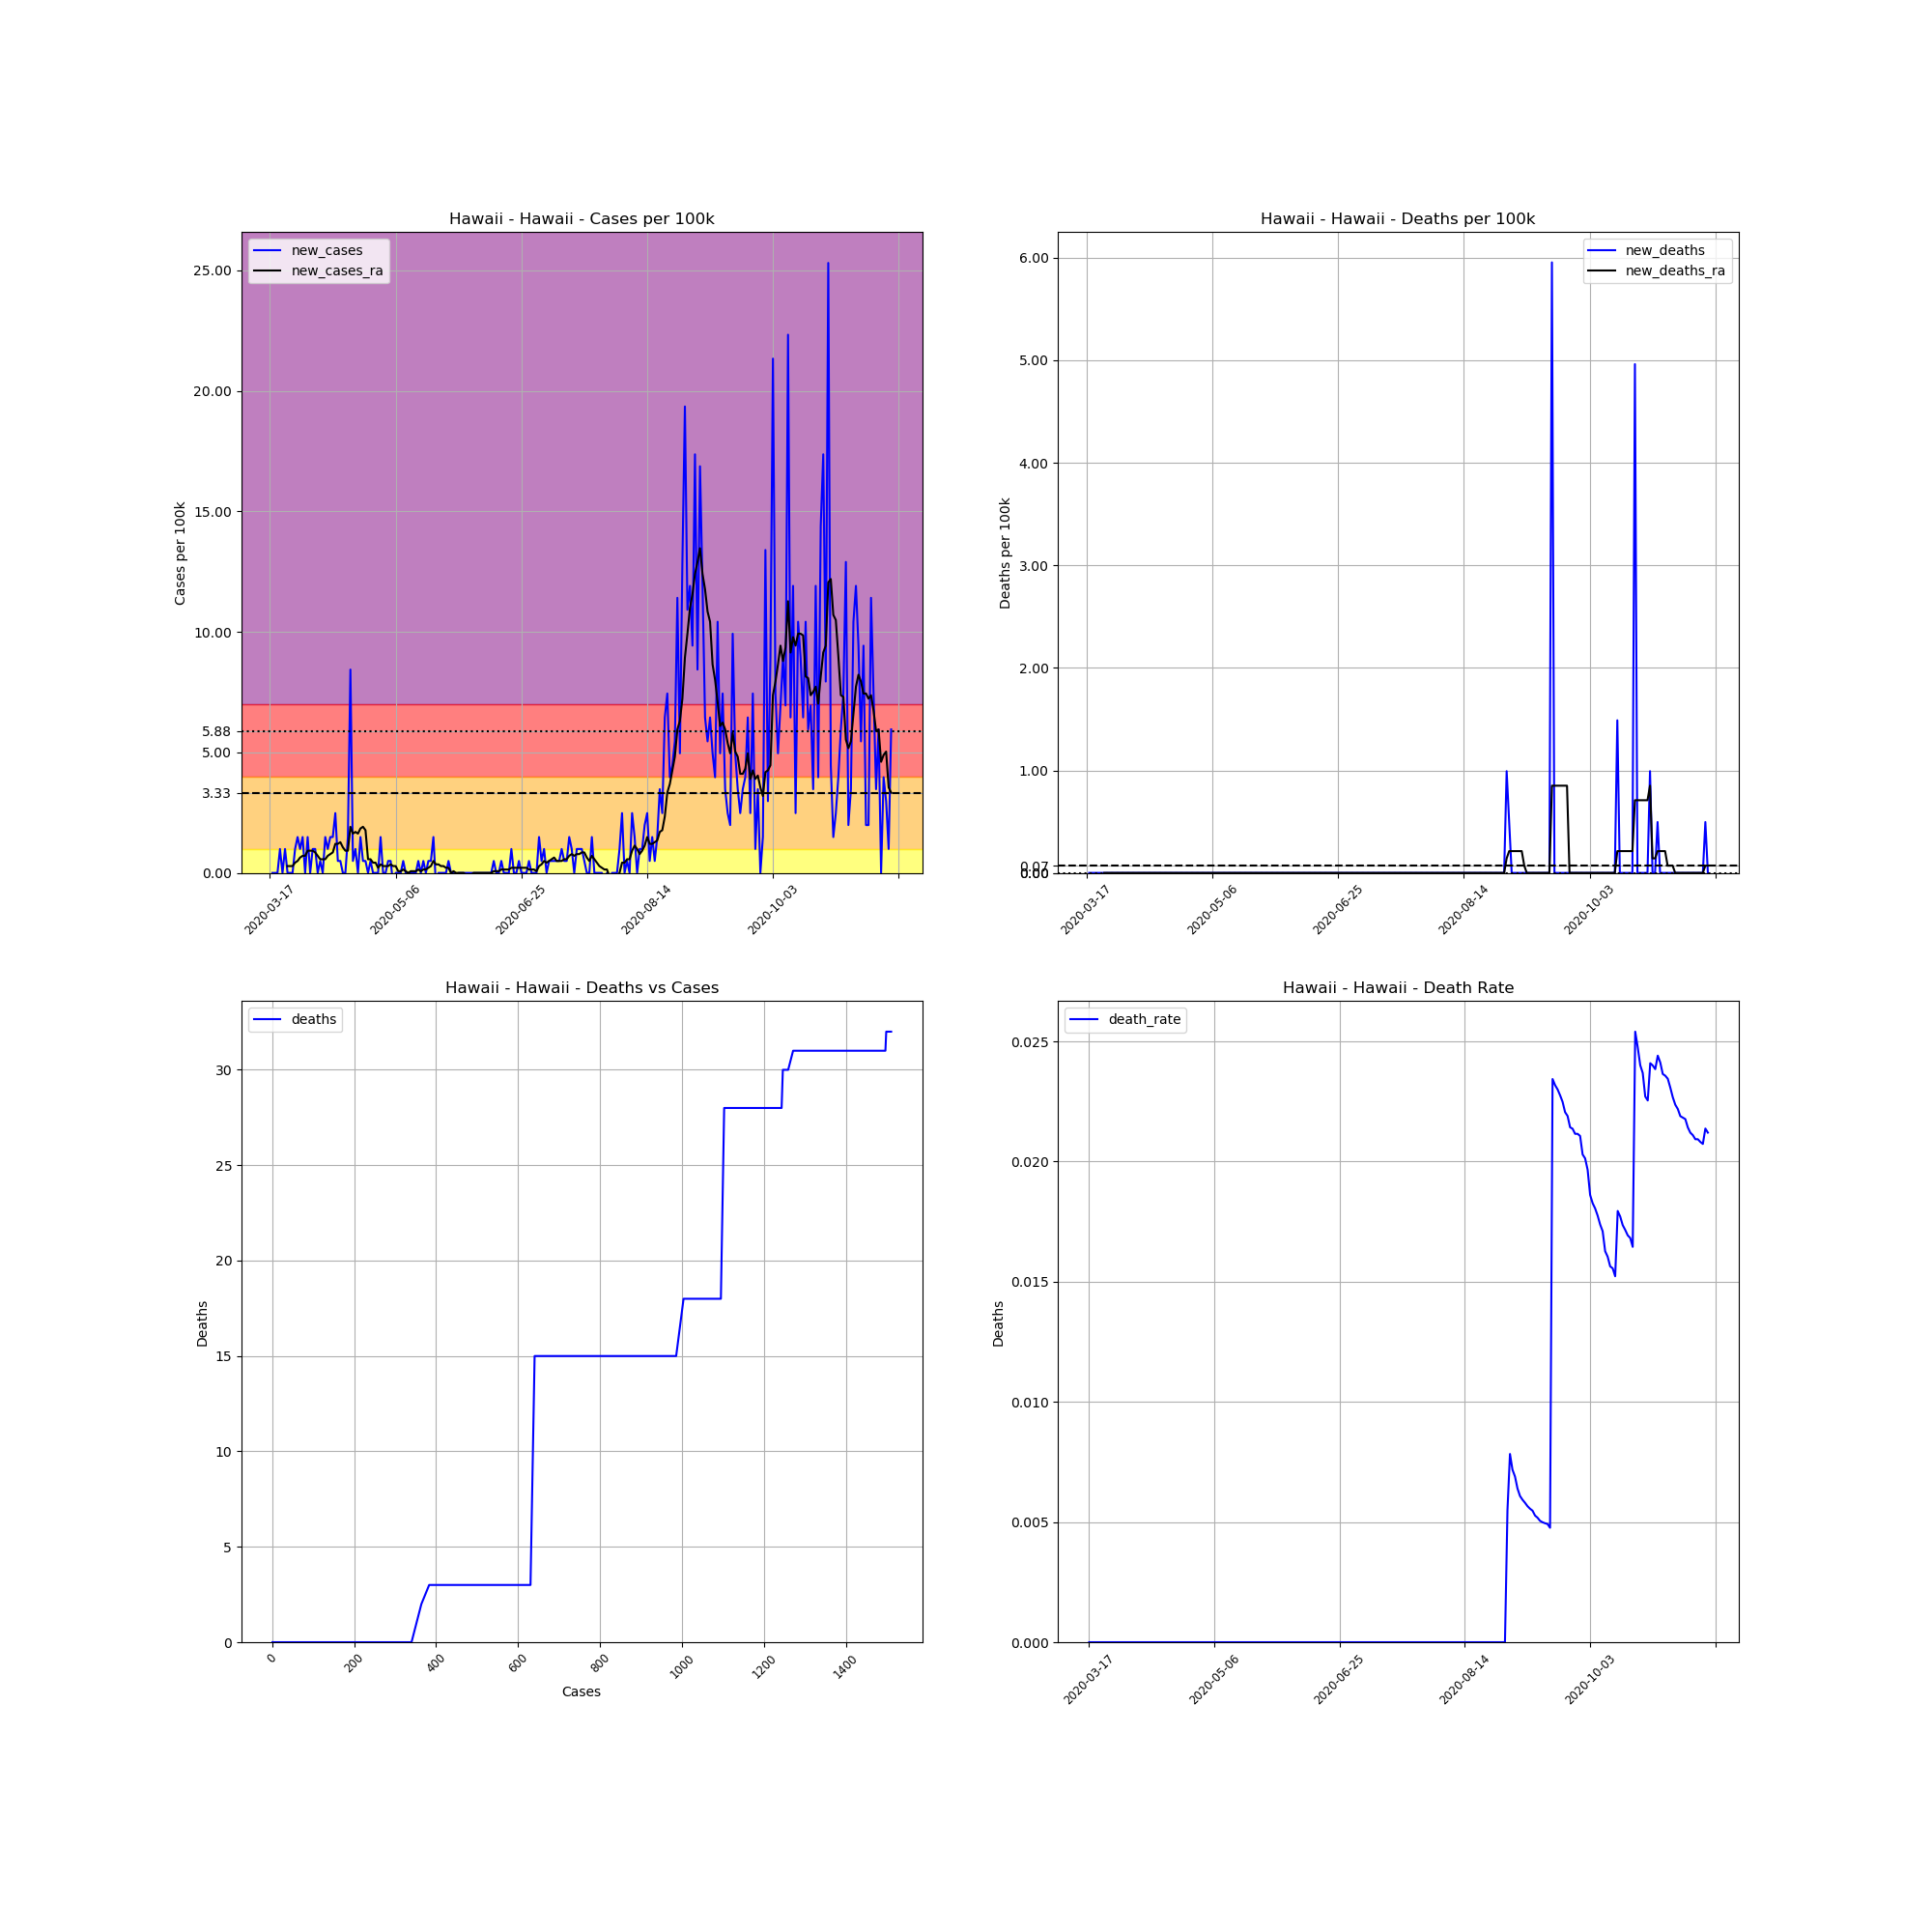

Values plotted in this chart, from the file beside it:
, date, county, state, fips, cases, deaths, COUNTY, STNAME, CTYNAME, POPESTIMATE2019, cases_per_100k, deaths_per_100k, death_rate, new_cases, new_deaths, new_cases_ra, new_deaths_ra
121705, 2020-03-17, Hawaii, Hawaii, 15001, 1, 0, 1, Hawaii, Hawaii, 201513, 0.4962, 0.0, 0.0, , , , 
121706, 2020-03-18, Hawaii, Hawaii, 15001, 1, 0, 1, Hawaii, Hawaii, 201513, 0.4962, 0.0, 0.0, 0.0, 0.0, , 
121707, 2020-03-19, Hawaii, Hawaii, 15001, 1, 0, 1, Hawaii, Hawaii, 201513, 0.4962, 0.0, 0.0, 0.0, 0.0, , 
121708, 2020-03-20, Hawaii, Hawaii, 15001, 1, 0, 1, Hawaii, Hawaii, 201513, 0.4962, 0.0, 0.0, 0.0, 0.0, , 
121709, 2020-03-21, Hawaii, Hawaii, 15001, 3, 0, 1, Hawaii, Hawaii, 201513, 1.489, 0.0, 0.0, 0.9925, 0.0, , 
121710, 2020-03-22, Hawaii, Hawaii, 15001, 3, 0, 1, Hawaii, Hawaii, 201513, 1.489, 0.0, 0.0, 0.0, 0.0, , 
121711, 2020-03-23, Hawaii, Hawaii, 15001, 5, 0, 1, Hawaii, Hawaii, 201513, 2.481, 0.0, 0.0, 0.9925, 0.0, , 
121712, 2020-03-24, Hawaii, Hawaii, 15001, 5, 0, 1, Hawaii, Hawaii, 201513, 2.481, 0.0, 0.0, 0.0, 0.0, 0.2836, 0.0
121713, 2020-03-25, Hawaii, Hawaii, 15001, 5, 0, 1, Hawaii, Hawaii, 201513, 2.481, 0.0, 0.0, 0.0, 0.0, 0.2836, 0.0
121714, 2020-03-26, Hawaii, Hawaii, 15001, 5, 0, 1, Hawaii, Hawaii, 201513, 2.481, 0.0, 0.0, 0.0, 0.0, 0.2836, 0.0
121715, 2020-03-27, Hawaii, Hawaii, 15001, 7, 0, 1, Hawaii, Hawaii, 201513, 3.474, 0.0, 0.0, 0.9925, 0.0, 0.4254, 0.0
121716, 2020-03-28, Hawaii, Hawaii, 15001, 10, 0, 1, Hawaii, Hawaii, 201513, 4.962, 0.0, 0.0, 1.489, 0.0, 0.4962, 0.0
121717, 2020-03-29, Hawaii, Hawaii, 15001, 12, 0, 1, Hawaii, Hawaii, 201513, 5.955, 0.0, 0.0, 0.9925, 0.0, 0.638, 0.0
121718, 2020-03-30, Hawaii, Hawaii, 15001, 15, 0, 1, Hawaii, Hawaii, 201513, 7.444, 0.0, 0.0, 1.489, 0.0, 0.7089, 0.0
121719, 2020-03-31, Hawaii, Hawaii, 15001, 15, 0, 1, Hawaii, Hawaii, 201513, 7.444, 0.0, 0.0, 0.0, 0.0, 0.7089, 0.0
121720, 2020-04-01, Hawaii, Hawaii, 15001, 18, 0, 1, Hawaii, Hawaii, 201513, 8.932, 0.0, 0.0, 1.489, 0.0, 0.9216, 0.0
121721, 2020-04-02, Hawaii, Hawaii, 15001, 18, 0, 1, Hawaii, Hawaii, 201513, 8.932, 0.0, 0.0, 0.0, 0.0, 0.9216, 0.0
121722, 2020-04-03, Hawaii, Hawaii, 15001, 20, 0, 1, Hawaii, Hawaii, 201513, 9.925, 0.0, 0.0, 0.9925, 0.0, 0.9216, 0.0
121723, 2020-04-04, Hawaii, Hawaii, 15001, 22, 0, 1, Hawaii, Hawaii, 201513, 10.92, 0.0, 0.0, 0.9925, 0.0, 0.8507, 0.0
121724, 2020-04-05, Hawaii, Hawaii, 15001, 22, 0, 1, Hawaii, Hawaii, 201513, 10.92, 0.0, 0.0, 0.0, 0.0, 0.7089, 0.0
121725, 2020-04-06, Hawaii, Hawaii, 15001, 23, 0, 1, Hawaii, Hawaii, 201513, 11.41, 0.0, 0.0, 0.4962, 0.0, 0.5671, 0.0
121726, 2020-04-07, Hawaii, Hawaii, 15001, 23, 0, 1, Hawaii, Hawaii, 201513, 11.41, 0.0, 0.0, 0.0, 0.0, 0.5671, 0.0
121727, 2020-04-08, Hawaii, Hawaii, 15001, 26, 0, 1, Hawaii, Hawaii, 201513, 12.9, 0.0, 0.0, 1.489, 0.0, 0.5671, 0.0
121728, 2020-04-09, Hawaii, Hawaii, 15001, 28, 0, 1, Hawaii, Hawaii, 201513, 13.89, 0.0, 0.0, 0.9925, 0.0, 0.7089, 0.0
121729, 2020-04-10, Hawaii, Hawaii, 15001, 31, 0, 1, Hawaii, Hawaii, 201513, 15.38, 0.0, 0.0, 1.489, 0.0, 0.7798, 0.0
121730, 2020-04-11, Hawaii, Hawaii, 15001, 34, 0, 1, Hawaii, Hawaii, 201513, 16.87, 0.0, 0.0, 1.489, 0.0, 0.8507, 0.0
121731, 2020-04-12, Hawaii, Hawaii, 15001, 39, 0, 1, Hawaii, Hawaii, 201513, 19.35, 0.0, 0.0, 2.481, 0.0, 1.205, 0.0
121732, 2020-04-13, Hawaii, Hawaii, 15001, 40, 0, 1, Hawaii, Hawaii, 201513, 19.85, 0.0, 0.0, 0.4962, 0.0, 1.205, 0.0
121733, 2020-04-14, Hawaii, Hawaii, 15001, 41, 0, 1, Hawaii, Hawaii, 201513, 20.35, 0.0, 0.0, 0.4962, 0.0, 1.276, 0.0
121734, 2020-04-15, Hawaii, Hawaii, 15001, 41, 0, 1, Hawaii, Hawaii, 201513, 20.35, 0.0, 0.0, 0.0, 0.0, 1.063, 0.0
121735, 2020-04-16, Hawaii, Hawaii, 15001, 41, 0, 1, Hawaii, Hawaii, 201513, 20.35, 0.0, 0.0, 0.0, 0.0, 0.9216, 0.0
121736, 2020-04-17, Hawaii, Hawaii, 15001, 44, 0, 1, Hawaii, Hawaii, 201513, 21.83, 0.0, 0.0, 1.489, 0.0, 0.9216, 0.0
121737, 2020-04-18, Hawaii, Hawaii, 15001, 61, 0, 1, Hawaii, Hawaii, 201513, 30.27, 0.0, 0.0, 8.436, 0.0, 1.914, 0.0
121738, 2020-04-19, Hawaii, Hawaii, 15001, 62, 0, 1, Hawaii, Hawaii, 201513, 30.77, 0.0, 0.0, 0.4962, 0.0, 1.631, 0.0
121739, 2020-04-20, Hawaii, Hawaii, 15001, 64, 0, 1, Hawaii, Hawaii, 201513, 31.76, 0.0, 0.0, 0.9925, 0.0, 1.701, 0.0
121740, 2020-04-21, Hawaii, Hawaii, 15001, 64, 0, 1, Hawaii, Hawaii, 201513, 31.76, 0.0, 0.0, 0.0, 0.0, 1.631, 0.0
121741, 2020-04-22, Hawaii, Hawaii, 15001, 67, 0, 1, Hawaii, Hawaii, 201513, 33.25, 0.0, 0.0, 1.489, 0.0, 1.843, 0.0
121742, 2020-04-23, Hawaii, Hawaii, 15001, 68, 0, 1, Hawaii, Hawaii, 201513, 33.74, 0.0, 0.0, 0.4962, 0.0, 1.914, 0.0
121743, 2020-04-24, Hawaii, Hawaii, 15001, 69, 0, 1, Hawaii, Hawaii, 201513, 34.24, 0.0, 0.0, 0.4962, 0.0, 1.772, 0.0
121744, 2020-04-25, Hawaii, Hawaii, 15001, 69, 0, 1, Hawaii, Hawaii, 201513, 34.24, 0.0, 0.0, 0.0, 0.0, 0.5671, 0.0
121745, 2020-04-26, Hawaii, Hawaii, 15001, 70, 0, 1, Hawaii, Hawaii, 201513, 34.74, 0.0, 0.0, 0.4962, 0.0, 0.5671, 0.0
121746, 2020-04-27, Hawaii, Hawaii, 15001, 70, 0, 1, Hawaii, Hawaii, 201513, 34.74, 0.0, 0.0, 0.0, 0.0, 0.4254, 0.0
121747, 2020-04-28, Hawaii, Hawaii, 15001, 70, 0, 1, Hawaii, Hawaii, 201513, 34.74, 0.0, 0.0, 0.0, 0.0, 0.4254, 0.0
121748, 2020-04-29, Hawaii, Hawaii, 15001, 70, 0, 1, Hawaii, Hawaii, 201513, 34.74, 0.0, 0.0, 0.0, 0.0, 0.2127, 0.0
121749, 2020-04-30, Hawaii, Hawaii, 15001, 73, 0, 1, Hawaii, Hawaii, 201513, 36.23, 0.0, 0.0, 1.489, 0.0, 0.3545, 0.0
121750, 2020-05-01, Hawaii, Hawaii, 15001, 73, 0, 1, Hawaii, Hawaii, 201513, 36.23, 0.0, 0.0, 0.0, 0.0, 0.2836, 0.0
121751, 2020-05-02, Hawaii, Hawaii, 15001, 73, 0, 1, Hawaii, Hawaii, 201513, 36.23, 0.0, 0.0, 0.0, 0.0, 0.2836, 0.0
121752, 2020-05-03, Hawaii, Hawaii, 15001, 74, 0, 1, Hawaii, Hawaii, 201513, 36.72, 0.0, 0.0, 0.4962, 0.0, 0.2836, 0.0
121753, 2020-05-04, Hawaii, Hawaii, 15001, 75, 0, 1, Hawaii, Hawaii, 201513, 37.22, 0.0, 0.0, 0.4962, 0.0, 0.3545, 0.0
121754, 2020-05-05, Hawaii, Hawaii, 15001, 74, 0, 1, Hawaii, Hawaii, 201513, 36.72, 0.0, 0.0, -0.4962, 0.0, 0.2836, 0.0
121755, 2020-05-06, Hawaii, Hawaii, 15001, 74, 0, 1, Hawaii, Hawaii, 201513, 36.72, 0.0, 0.0, 0.0, 0.0, 0.2836, 0.0
121756, 2020-05-07, Hawaii, Hawaii, 15001, 74, 0, 1, Hawaii, Hawaii, 201513, 36.72, 0.0, 0.0, 0.0, 0.0, 0.07089, 0.0
121757, 2020-05-08, Hawaii, Hawaii, 15001, 74, 0, 1, Hawaii, Hawaii, 201513, 36.72, 0.0, 0.0, 0.0, 0.0, 0.07089, 0.0
121758, 2020-05-09, Hawaii, Hawaii, 15001, 75, 0, 1, Hawaii, Hawaii, 201513, 37.22, 0.0, 0.0, 0.4962, 0.0, 0.1418, 0.0
121759, 2020-05-10, Hawaii, Hawaii, 15001, 75, 0, 1, Hawaii, Hawaii, 201513, 37.22, 0.0, 0.0, 0.0, 0.0, 0.07089, 0.0
121760, 2020-05-11, Hawaii, Hawaii, 15001, 75, 0, 1, Hawaii, Hawaii, 201513, 37.22, 0.0, 0.0, 0.0, 0.0, 0.0, 0.0
121761, 2020-05-12, Hawaii, Hawaii, 15001, 75, 0, 1, Hawaii, Hawaii, 201513, 37.22, 0.0, 0.0, 0.0, 0.0, 0.07089, 0.0
121762, 2020-05-13, Hawaii, Hawaii, 15001, 75, 0, 1, Hawaii, Hawaii, 201513, 37.22, 0.0, 0.0, 0.0, 0.0, 0.07089, 0.0
121763, 2020-05-14, Hawaii, Hawaii, 15001, 75, 0, 1, Hawaii, Hawaii, 201513, 37.22, 0.0, 0.0, 0.0, 0.0, 0.07089, 0.0
121764, 2020-05-15, Hawaii, Hawaii, 15001, 76, 0, 1, Hawaii, Hawaii, 201513, 37.71, 0.0, 0.0, 0.4962, 0.0, 0.1418, 0.0
... 188 more rows
